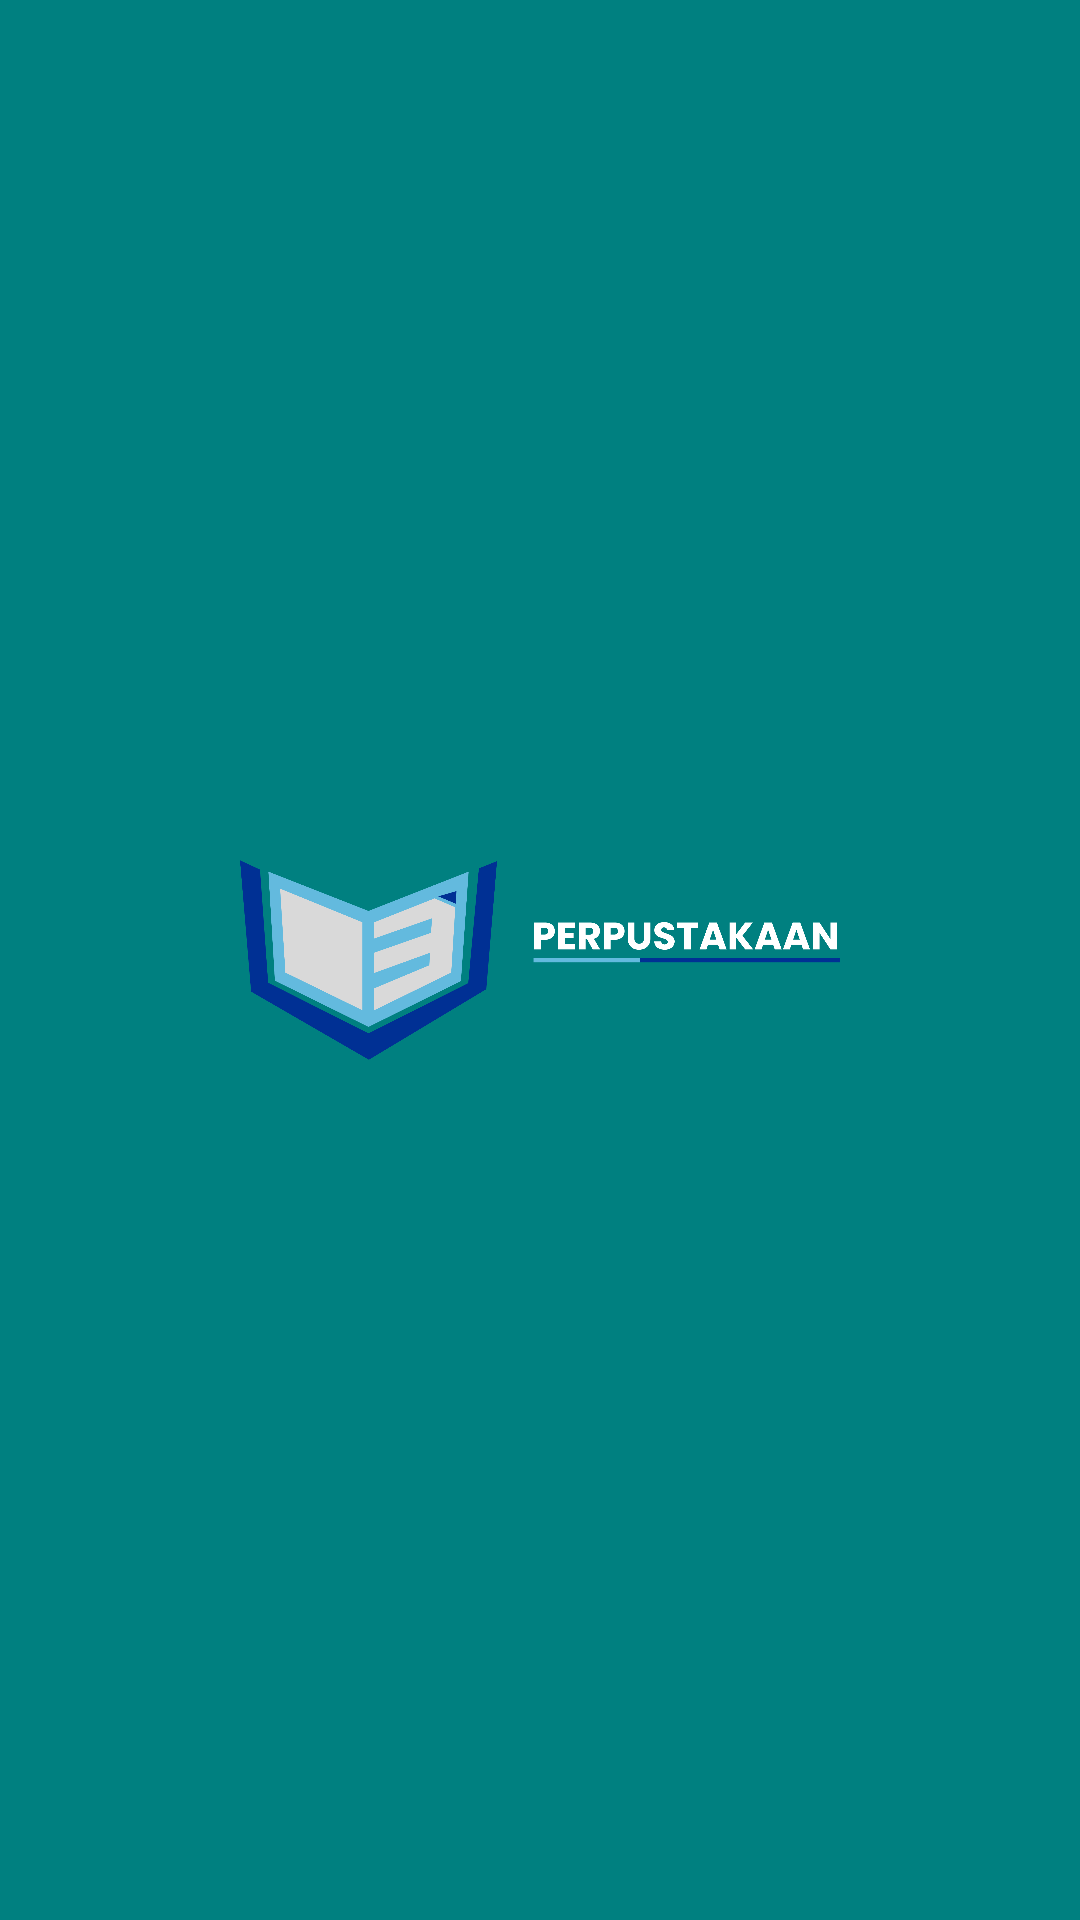

The Android layout XML behind this screen, and the referenced resources:
<!-- AndroidManifest.xml: application theme Theme.App4recycle -->
<!-- res/layout/activity_splash.xml -->
<?xml version="1.0" encoding="utf-8"?>
<LinearLayout xmlns:android="http://schemas.android.com/apk/res/android"
    android:orientation="vertical"
    android:gravity="center"
    android:background="#008080"
    android:layout_width="match_parent"
    android:layout_height="match_parent">

    <ImageView
        android:layout_width="200dp"
        android:layout_height="200dp"
        android:src="@drawable/logo_zaki"
        android:contentDescription="Logo" />

</LinearLayout>
<!-- resources referenced by this layout -->
<resources>
  <!-- drawable logo_zaki: png bitmap (drawable, 74918 bytes) -->
  <style name="Theme.App4recycle" parent="Base.Theme.App4recycle" />
  <style name="Base.Theme.App4recycle" parent="Theme.Material3.DayNight.NoActionBar">
          
          
      </style>
</resources>
